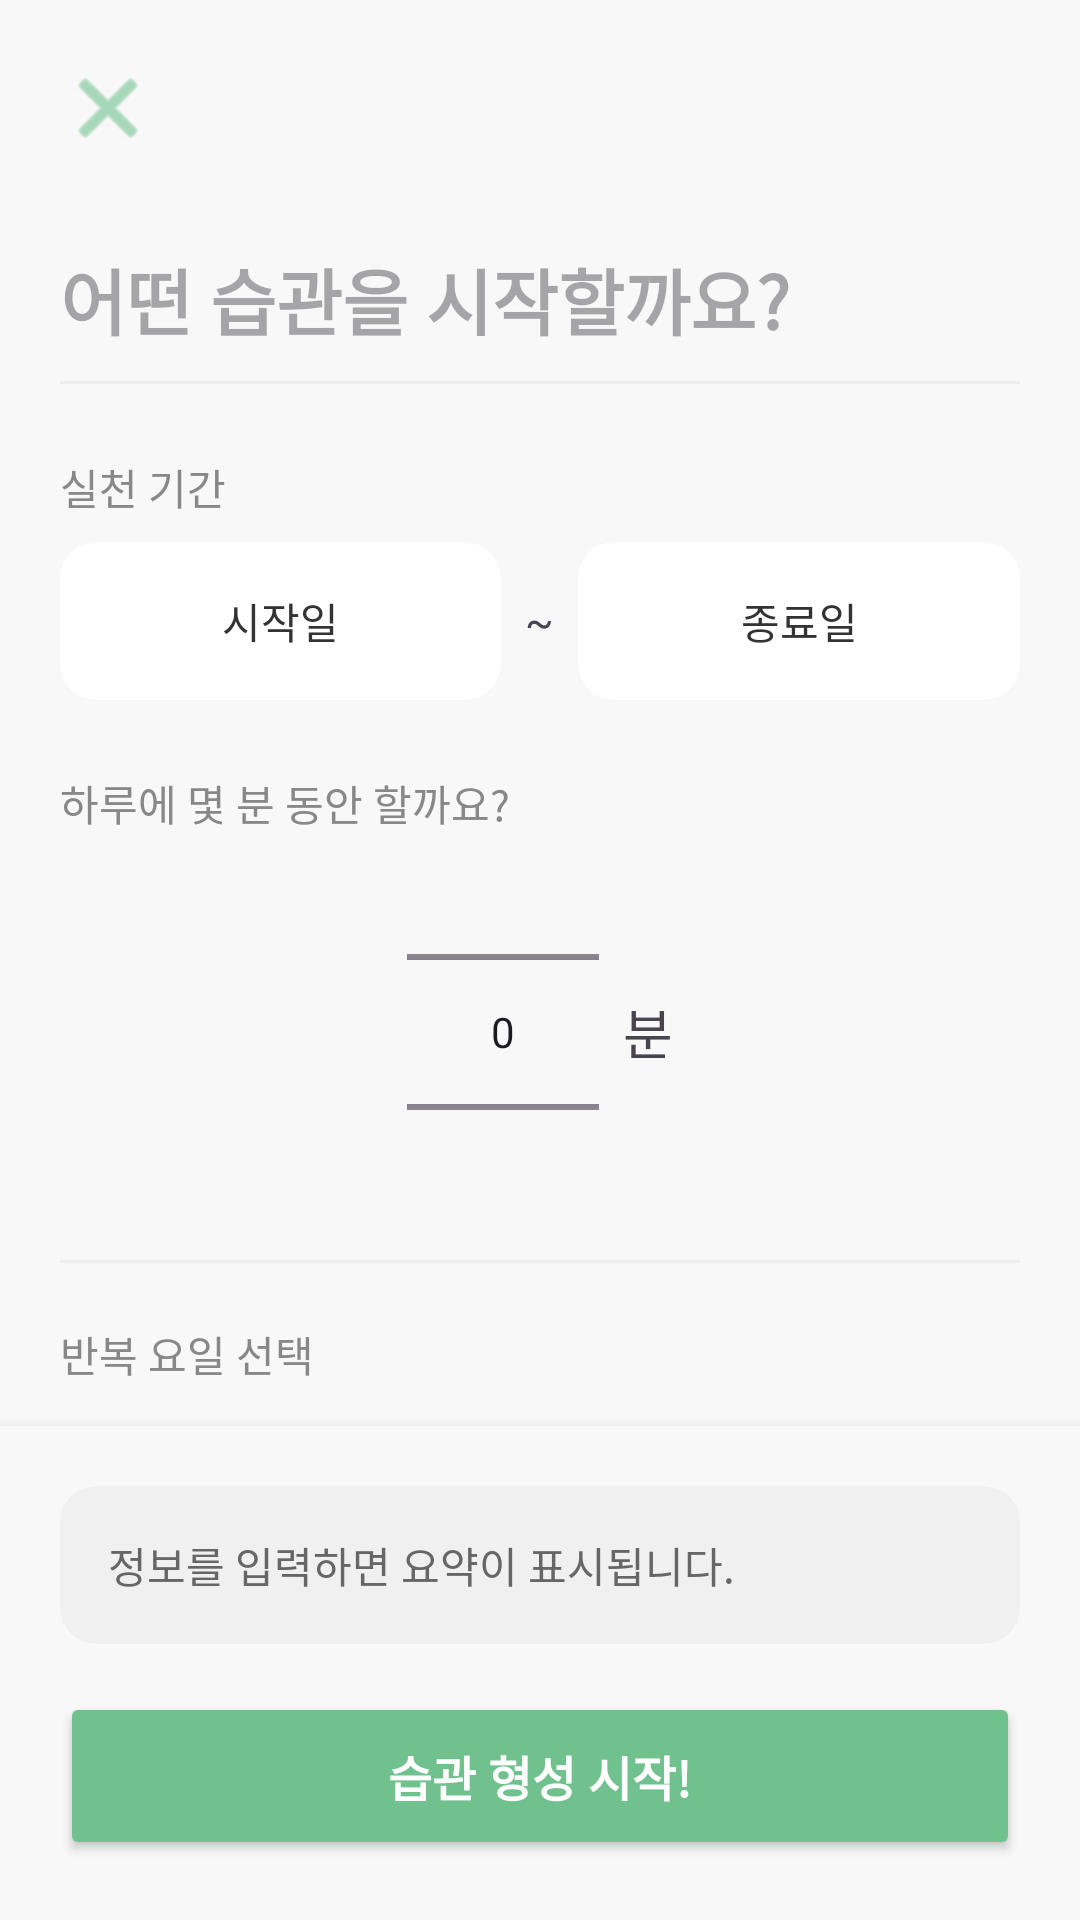

The Android layout XML behind this screen, and the referenced resources:
<!-- AndroidManifest.xml: application theme Theme.DoDayNote -->
<!-- res/layout/activity_habit_create.xml -->
<?xml version="1.0" encoding="utf-8"?>
<RelativeLayout xmlns:android="http://schemas.android.com/apk/res/android"
    xmlns:app="http://schemas.android.com/apk/res-auto"
    android:id="@+id/habit_create"
    android:layout_width="match_parent"
    android:layout_height="match_parent"
    android:background="#F8F8F8">

    <ImageButton
        android:id="@+id/btn_close"
        android:layout_width="32dp"
        android:layout_height="32dp"
        android:layout_margin="20dp"
        android:background="?attr/selectableItemBackgroundBorderless"
        android:src="@android:drawable/ic_menu_close_clear_cancel"
        app:tint="#70C18E" />

    <LinearLayout
        android:id="@+id/layout_bottom_fixed"
        android:layout_width="match_parent"
        android:layout_height="wrap_content"
        android:layout_alignParentBottom="true"
        android:background="#F8F8F8"
        android:orientation="vertical"
        android:padding="20dp"
        android:elevation="8dp">

        <androidx.cardview.widget.CardView
            android:layout_width="match_parent"
            android:layout_height="wrap_content"
            app:cardCornerRadius="12dp"
            app:cardElevation="0dp"
            app:cardBackgroundColor="#F0F0F0"
            android:layout_marginBottom="16dp">
            <TextView
                android:id="@+id/text_result"
                android:layout_width="match_parent"
                android:layout_height="wrap_content"
                android:padding="16dp"
                android:text="정보를 입력하면 요약이 표시됩니다."
                android:fontFamily="@font/inter"
                android:textColor="#666666"
                android:textSize="14sp"
                android:lineSpacingExtra="4dp" />
        </androidx.cardview.widget.CardView>

        <Button
            android:id="@+id/btn_done"
            android:layout_width="match_parent"
            android:layout_height="56dp"
            android:backgroundTint="#70C18E"
            android:fontFamily="@font/inter"
            android:text="습관 형성 시작!"
            android:textColor="#FFFFFF"
            android:textSize="16sp"
            android:textStyle="bold"
            app:cornerRadius="12dp" />
    </LinearLayout>

    <ScrollView
        android:layout_width="match_parent"
        android:layout_height="match_parent"
        android:layout_below="@id/btn_close"
        android:layout_above="@id/layout_bottom_fixed"
        android:scrollbars="none">

        <LinearLayout
            android:layout_width="match_parent"
            android:layout_height="wrap_content"
            android:orientation="vertical"
            android:paddingLeft="20dp"
            android:paddingRight="20dp"
            android:paddingBottom="40dp">

            <EditText
                android:id="@+id/edit_habit_title"
                android:layout_width="match_parent"
                android:layout_height="wrap_content"
                android:background="@null"
                android:fontFamily="@font/inter"
                android:hint="어떤 습관을 시작할까요?"
                android:paddingTop="10dp"
                android:paddingBottom="10dp"
                android:textSize="24sp"
                android:textStyle="bold" />

            <View android:layout_width="match_parent" android:layout_height="1dp" android:background="#EEEEEE" android:layout_marginBottom="24dp" />

            <TextView
                android:layout_width="wrap_content"
                android:layout_height="wrap_content"
                android:text="실천 기간"
                android:fontFamily="@font/inter"
                android:textColor="#888888"
                android:textSize="14sp"
                android:layout_marginBottom="8dp"/>

            <LinearLayout
                android:layout_width="match_parent"
                android:layout_height="wrap_content"
                android:orientation="horizontal"
                android:layout_marginBottom="24dp">

                <androidx.cardview.widget.CardView
                    android:id="@+id/card_start_date"
                    android:layout_width="0dp"
                    android:layout_height="wrap_content"
                    android:layout_weight="1"
                    app:cardCornerRadius="12dp"
                    app:cardElevation="0dp"
                    app:cardBackgroundColor="#FFFFFF">
                    <TextView
                        android:id="@+id/text_start_date"
                        android:layout_width="match_parent"
                        android:layout_height="wrap_content"
                        android:padding="16dp"
                        android:text="시작일"
                        android:gravity="center"
                        android:fontFamily="@font/inter"
                        android:textColor="#333333"/>
                </androidx.cardview.widget.CardView>

                <TextView
                    android:layout_width="wrap_content"
                    android:layout_height="wrap_content"
                    android:layout_gravity="center"
                    android:text="~"
                    android:padding="8dp"/>

                <androidx.cardview.widget.CardView
                    android:id="@+id/card_end_date"
                    android:layout_width="0dp"
                    android:layout_height="wrap_content"
                    android:layout_weight="1"
                    app:cardCornerRadius="12dp"
                    app:cardElevation="0dp"
                    app:cardBackgroundColor="#FFFFFF">
                    <TextView
                        android:id="@+id/text_end_date"
                        android:layout_width="match_parent"
                        android:layout_height="wrap_content"
                        android:padding="16dp"
                        android:text="종료일"
                        android:gravity="center"
                        android:fontFamily="@font/inter"
                        android:textColor="#333333"/>
                </androidx.cardview.widget.CardView>
            </LinearLayout>

            <TextView
                android:layout_width="wrap_content"
                android:layout_height="wrap_content"
                android:text="하루에 몇 분 동안 할까요?"
                android:fontFamily="@font/inter"
                android:textColor="#888888"
                android:textSize="14sp" />

            <LinearLayout
                android:layout_width="match_parent"
                android:layout_height="wrap_content"
                android:gravity="center"
                android:orientation="horizontal"
                android:padding="16dp">
                <NumberPicker
                    android:id="@+id/picker_duration"
                    android:layout_width="wrap_content"
                    android:layout_height="100dp" />
                <TextView
                    android:layout_width="wrap_content"
                    android:layout_height="wrap_content"
                    android:text="분"
                    android:fontFamily="@font/inter"
                    android:layout_marginStart="8dp"
                    android:textSize="18sp" />
            </LinearLayout>

            <View android:layout_width="match_parent" android:layout_height="1dp" android:background="#EEEEEE" android:layout_marginTop="10dp" android:layout_marginBottom="20dp" />

            <TextView
                android:layout_width="wrap_content"
                android:layout_height="wrap_content"
                android:text="반복 요일 선택"
                android:fontFamily="@font/inter"
                android:textColor="#888888"
                android:textSize="14sp"
                android:layout_marginBottom="12dp"/>

            <LinearLayout
                android:layout_width="match_parent"
                android:layout_height="wrap_content"
                android:orientation="horizontal"
                android:gravity="center"
                android:layout_marginBottom="24dp">
                <CheckBox android:id="@+id/check_mon" android:layout_width="wrap_content" android:layout_height="wrap_content" android:text="월" />
                <CheckBox android:id="@+id/check_tue" android:layout_width="wrap_content" android:layout_height="wrap_content" android:text="화" />
                <CheckBox android:id="@+id/check_wed" android:layout_width="wrap_content" android:layout_height="wrap_content" android:text="수" />
                <CheckBox android:id="@+id/check_thu" android:layout_width="wrap_content" android:layout_height="wrap_content" android:text="목" />
                <CheckBox android:id="@+id/check_fri" android:layout_width="wrap_content" android:layout_height="wrap_content" android:text="금" />
                <CheckBox android:id="@+id/check_sat" android:layout_width="wrap_content" android:layout_height="wrap_content" android:text="토" />
                <CheckBox android:id="@+id/check_sun" android:layout_width="wrap_content" android:layout_height="wrap_content" android:text="일" />
            </LinearLayout>

            <RelativeLayout
                android:layout_width="match_parent"
                android:layout_height="wrap_content"
                android:padding="4dp">
                <TextView
                    android:layout_width="wrap_content"
                    android:layout_height="wrap_content"
                    android:layout_centerVertical="true"
                    android:text="리마인드 알림 받기"
                    android:fontFamily="@font/inter"
                    android:textSize="16sp"
                    android:textColor="#333333"/>
                <androidx.appcompat.widget.SwitchCompat
                    android:id="@+id/switch_alarm"
                    android:layout_width="wrap_content"
                    android:layout_height="wrap_content"
                    android:layout_alignParentEnd="true"
                    app:thumbTint="@color/switch_thumb_selector"
                    app:trackTint="@color/switch_track_selector" />
            </RelativeLayout>
        </LinearLayout>
    </ScrollView>
</RelativeLayout>
<!-- resources referenced by this layout -->
<resources>
  <style name="Theme.DoDayNote" parent="Base.Theme.DoDayNote" />
  <style name="Base.Theme.DoDayNote" parent="Theme.Material3.DayNight.NoActionBar">
          
          
      </style>
</resources>
